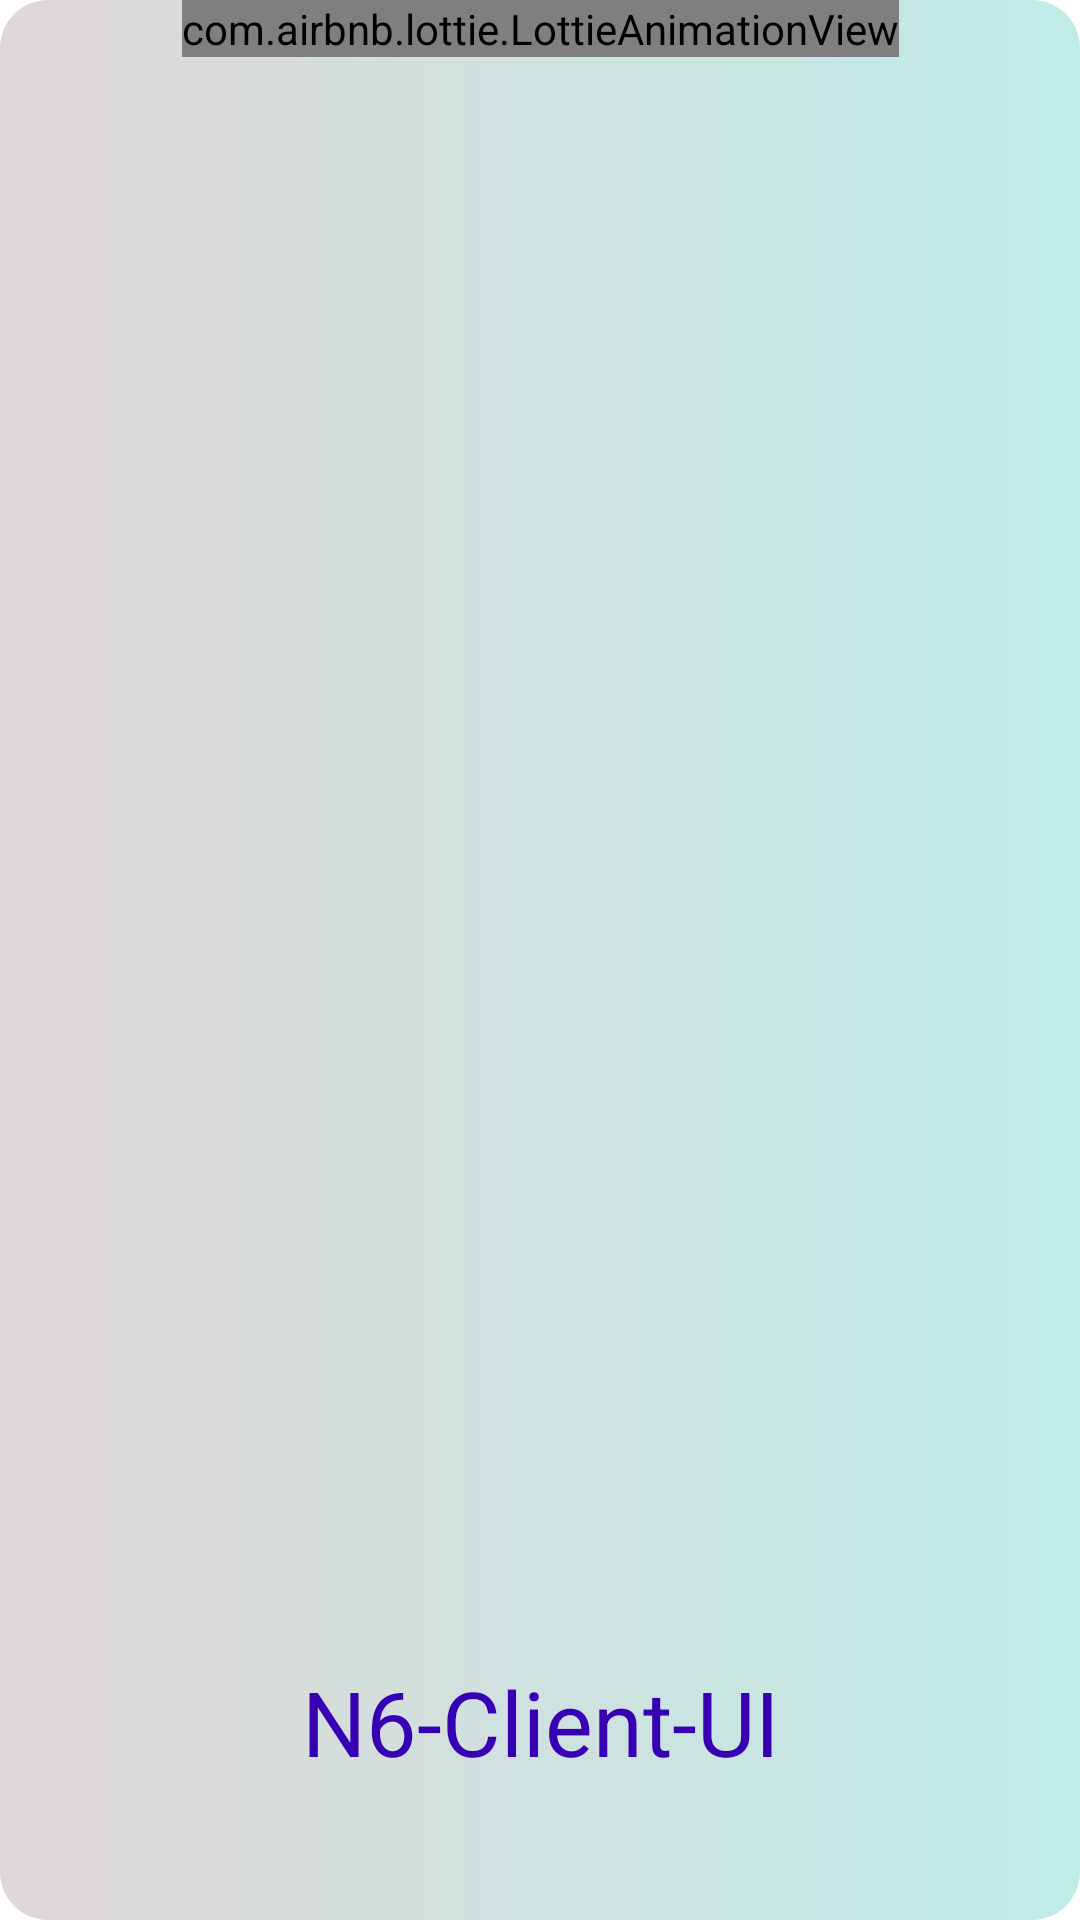

Reconstruct the res/layout file that produces this screen, plus the resources it refers to.
<!-- AndroidManifest.xml: application theme Theme.APPClient.NoActionBar -->
<!-- res/layout/activity_splash.xml -->
<?xml version="1.0" encoding="utf-8"?>
<androidx.constraintlayout.widget.ConstraintLayout
    xmlns:android="http://schemas.android.com/apk/res/android"
    xmlns:app="http://schemas.android.com/apk/res-auto"
    xmlns:tools="http://schemas.android.com/tools"
    android:layout_width="match_parent"
    android:layout_height="match_parent"
    android:background="@drawable/background_item"
    tools:context=".SplashActivity">


    <com.airbnb.lottie.LottieAnimationView
        android:id="@+id/animationView"
        android:layout_width="wrap_content"
        android:layout_height="wrap_content"
        app:lottie_url="https://lottie.host/db25e7a4-a37d-44bd-91ac-b837807a7a7f/98JuIIL9E0.json"
        app:lottie_autoPlay="true"
        app:lottie_loop="true"
        app:layout_constraintTop_toTopOf="parent"
        app:layout_constraintStart_toStartOf="parent"
        app:layout_constraintEnd_toEndOf="parent"/>

    <TextView
        android:id="@+id/tvAppName"
        android:layout_width="wrap_content"
        android:layout_height="wrap_content"
        android:layout_marginStart="16dp"
        android:layout_marginEnd="16dp"
        android:layout_marginTop="64dp"
        android:layout_marginBottom="46dp"
        android:text="@string/app_name"
        android:textSize="30sp"
        android:textColor="@color/purple_700"
        app:layout_constraintStart_toStartOf="parent"
        app:layout_constraintEnd_toEndOf="parent"
        app:layout_constraintBottom_toBottomOf="parent"
        />

</androidx.constraintlayout.widget.ConstraintLayout>
<!-- resources referenced by this layout -->
<resources>
  <color name="purple_700">#FF3700B3</color>
  <!-- drawable background_item (drawable) -->
  <?xml version="1.0" encoding="utf-8"?>
  <selector xmlns:android="http://schemas.android.com/apk/res/android">
      <item>
          <shape android:shape="rectangle">
              <corners android:radius="16dp"/>
              <gradient android:startColor="#DFD7D7"
                  android:endColor="#BFECE7"/>
          </shape>
      </item>
  </selector>
  <string name="app_name">N6-Client-UI</string>
  <style name="Theme.APPClient.NoActionBar">
          <item name="windowActionBar">false</item>
          <item name="windowNoTitle">true</item>
          <item name="android:windowTranslucentStatus">true</item>
          <item name="android:windowTranslucentNavigation">true</item>
          
          <item name="android:statusBarColor">?attr/colorPrimaryVariant</item>
      </style>
</resources>
